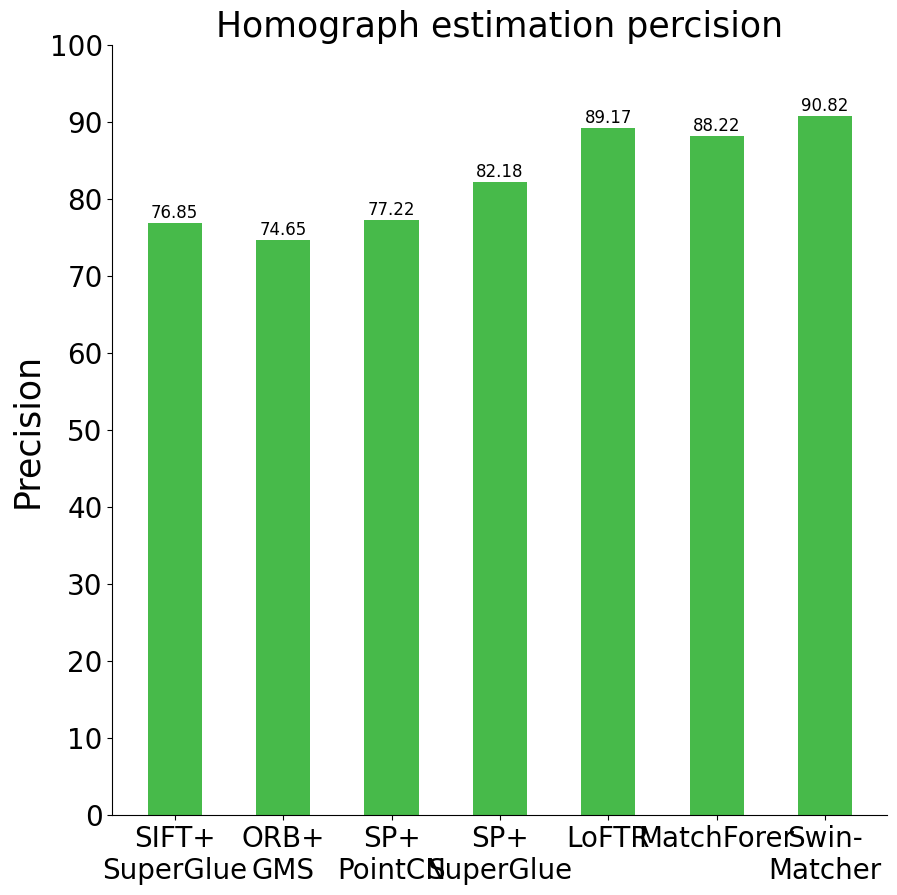

This chart was generated by the following Python code:
import numpy as np
import matplotlib.pyplot as plt
from matplotlib import rcParams
from matplotlib.ticker import FuncFormatter, FormatStrFormatter
from matplotlib.pyplot import MultipleLocator, colorbar

# 全局设置字体为：Times New Roman
plt.rc('font',family='Times New Roman')
# 或者
# config = {"font.sans-serif": ['Times New Roman']}
# rcParams.update(config)

# 永久解决Times New Roman加粗的问题
# *运行一次就可以了*
# import matplotlib
# del matplotlib.font_manager.weight_dict['roman']
# matplotlib.font_manager._rebuild()

# 设置全局格式，包括字体风格和大小等等
# 不推荐使用
# config = {
#     "font.family":'serif',  # 'serif', 'sans-serif', or 'monospace'
#     "font.size": 20,
#     "mathtext.fontset":'stix',
#     "font.serif": ['SimSun'],
#     # "savefig.dpi": 300,
#     # "figure.dpi": 300,
# }
# rcParams.update(config)

# 数据准备
x = ['SIFT+\nSuperGlue', 'ORB+\nGMS', 'SP+\nPointCN', 'SP+\nSuperGlue', 'LoFTR', 'MatchForer','Swin-\nMatcher']
y = [76.85, 74.65, 77.22, 82.18, 89.17, 88.22, 90.82]


# 在柱状图上显示数字
def auto_text(rects):
    for rect in rects:
        height = rect.get_height()
        ax.annotate('{}'.format(height),
                    xy=(rect.get_x() + rect.get_width() / 2, height),
                    xytext=(0, 1),  # 1 points vertical offset
                    textcoords="offset points",
                    ha='center', va='bottom',
                    fontsize=12)
        # ax.text(rect.get_x(), rect.get_height(), '%.3f' % rect.get_height(), ha='left', va='bottom',
        #         fontdict={'family': 'Times New Roman', 'size': 10})

# 创建一个画布
fig, ax = plt.subplots(figsize=(10,10))

# 画柱状
width = 0.5 # 柱状的宽度
rect1 = ax.bar(x, y, width=width, color='#47BA4A')
# rect2 = ax.bar(np.asarray(x), y2, width=width, color='C1', alpha=0.5, label='2')
# rect3 = ax.bar(np.asarray(x)+width, y3, width=width, color='C2', alpha=0.5, label='3')

# legend 字体风格的大小设置
# plt.legend(prop={'family': 'Times New Roman', 'size': 20})
# ax.legend(prop={'family': 'Times New Roman', 'size': 20})

# title 字体风格的大小设置
# plt.title('Comparison', fontdict={'family': 'Times New Roman', 'size': 20})
# ax.set_title('Accuracy', fontdict={'family': 'Times New Roman', 'size': 20})

# x/y 轴标签的设置
# plt.xlabel('X', fontdict={'family': 'Times New Roman', 'size': 25})
# plt.ylabel('Y', fontdict={'family': 'Times New Roman', 'size': 25})
# ax.set_xlabel('Threshold', fontdict={'family': 'Times New Roman', 'size': 25})
ax.set_ylabel('Precision', fontdict={'family': 'Times New Roman', 'size': 25})
plt.title('Homograph estimation percision',fontdict={'family': 'Times New Roman', 'size': 25})

# 设置y轴刻度间距
ax.yaxis.set_major_locator(MultipleLocator(10))

# 设置y轴数值显示风格
# 例如：显示小数点后两位 --> %.2f
# 整数显示 --> %d
# ax.yaxis.set_major_formatter(FormatStrFormatter('%d'))

# 设置x/y轴刻度的显示
# plt.xticks(x, ['x1', 'x2', 'x3', 'x4', 'x5'], fontproperties = 'Times New Roman', size = 20)
# plt.yticks(fontproperties = 'Times New Roman', size = 20)

# 设置x轴的显示
ax.set_xticks(x)
# ax.set_xticklabels('threshold')
# 设置刻度的字体大小
ax.tick_params(labelsize=20)
# 设置x/y轴的字体风格
labels = ax.get_xticklabels() + ax.get_yticklabels()
[label.set_fontname('Times New Roman') for label in labels]

# 显示x轴的标签以及刻度
ax.axes.get_xaxis().set_visible(True)

# 不显示上面和右边的边框
ax.spines['top'].set_visible(False)
ax.spines['right'].set_visible(False)

# 显示柱状上面的数字
auto_text(rect1)
# auto_text(rect2)
# auto_text(rect3)

# 转置x轴
# ax.invert_xaxis()
# 转置y轴
# ax.invert_yaxis()

# 设置y轴的范围
# plt.ylim(0, 6)
ax.set_ylim(0, 100)


plt.savefig('C:\\Users\\<user>\\Desktop\\工作\\论文图像\\5.5.png', dpi=600, format='png')
plt.show()